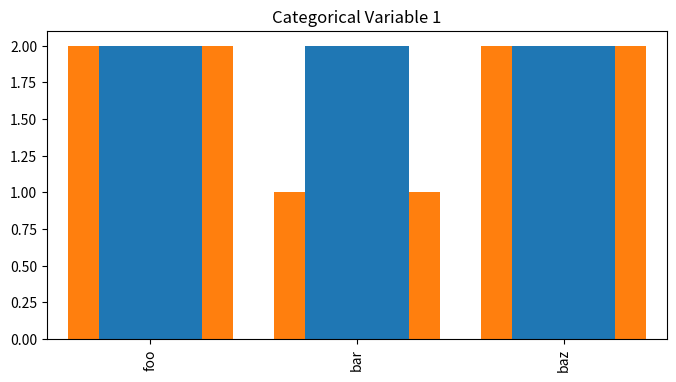

Recreate this plot in Python.
# 범주형 데이터: 문자열을 사용한 데이터를 효율적으로 저장하는 방법
# 범주형 데이터를 사용하면 메모리 사용량이 줄어들고 연산속도가 빨라진다.

# 성별: 남자 & 여자 -> 0, 1로 변환
# 상품명 -> 상품 코드로 변환

import pandas as pd
import numpy as np
import matplotlib.pyplot as plt
import seaborn as sns

values = pd.Series(["apple", "orange", "apple", "apple"] * 2)
values.unique() # 중복되지 않는 값만 출력
values.value_counts() # 각 값의 개수를 출력

# take 메서드
values = pd.Series([0, 1, 0, 0] * 2)
dim = pd.Series(["apple", "orange", "banana"])
dim.take(values) # take 메서드를 사용하여 정수형 배열을 문자열로 변환
# 인덱스가 0인 값은 apple, 1인 값은 orange, 2인 값은 banana로 변환

fruits = ["apple", "orange", "apple", "apple"] * 2
n = len(fruits)
rng = np.random.default_rng(12345)
df = pd.DataFrame({"fruit": fruits,
                   "basket_id": np.arange(n),
                   "count": rng.integers(3, 15, size=n),
                   "weight": rng.uniform(0, 4, size=n)},
                  columns=["basket_id", "fruit", "count", "weight"])

# 범주형 변수 변환
fruit_cat = df['fruit'].astype('category')

# 카테고리 안에는 categories와 codes 속성이 있다.
# categories 속성은 카테고리 이름을 담고 있는 배열이고
# codes 속성은 정수로 인코딩된 카테고리 배열이다.
c = fruit_cat.array
c.categories
c.codes 

# 카테고리 객체를 사용하여 범주형 데이터를 변환
df['fruit'] = df['fruit'].astype('category')
df.info()

dict(enumerate(c.categories))   # 0은 apple, 1은 orange 로 매칭되어있음


# 범주형 변수를 Series 만들듯이 직접 생성할 수 있음
pd.Categorical(['foo', 'bar', 'baz', 'foo', 'bar']).codes


# 범주형 변수를 직접 생성 2
categories = ['foo', 'bar', 'baz']
codes = [0, 1, 2, 0, 0, 1]
pd.Categorical.from_codes(codes, categories)


# 순서 부여
pd.Categorical.from_codes(codes, categories, ordered=True)


# 범주형 변수 연산
draws = rng.standard_normal(1000)

# 4개로 쪼개기
bins = pd.qcut(draws, 4, 
        labels=["Q1", "Q2", "Q3", "Q4"])

bins.categories
bins.codes[:5]


# 문제: 무게 변수를 기준으로 "가벼움, 중간, 무거움"
# weight_cat 변수 추가
df
label = ["가벼움", "중간", "무거움"]
bins = pd.qcut(df['weight'], 3, labels=label)
df['weight_cat'] = bins
df['weight_cat']


# 각 그룹의 weight 평균을 구해주세요
df.groupby('weight_cat')['weight'].mean()
df.pivot_table(values='weight',
               index="weight_cat")


# 범주형 칼럼이 메모리 작게 차지함
n = 10_000_000  # 가독성 (1000만)
labels = pd.Series(["foo", 'bar', 'baz', 'qux'] * (n // 4))
len(labels)     # n

# categories 속성은 4개, codes 속성은 10,000,000
labels_cat = labels.astype("category")
labels_cat

# 메모리 사용 60배 차이
labels_cat.memory_usage(deep=True)      # category O
labels.memory_usage(deep=True)          # category X



# 카테고리컬 변수 메서드
s = pd.Series(['a', 'b', 'c', 'd'] * 2)
cat_s = s.astype('category')

cat_s.cat.categories
cat_s.cat.codes



# 내가 현재 가지고 있는 변주형 변수 값이
# 전체 가질 수 있는 값이 아닌 경우
cat_s
actual_cat = ["a", "b", "c", "d", "e", "f"]

# categories 속성에 e, f가 추가되었음
cat_s2 = cat_s.cat.set_categories(actual_cat)


# 문제: cat_s의 첫번째 원소를 'e' 로 바꿔주세요
cat_s = cat_s.cat.add_categories('e')
cat_s[0] = 'e'

cat_s.value_counts()
cat_s2.value_counts()



# 더미 변수 생성법
pd.get_dummies(cat_s, dtype=int)
pd.get_dummies(cat_s, dtype=int, drop_first=True)


cat_var1 = pd.Categorical(['foo', 'bar', 'baz', 'foo', 'bar'])
categories = ['foo', 'bar', 'baz']
codes = [0, 1, 2, 0, 1]
cat_var2 = pd.Categorical.from_codes(codes, categories)
cat_var1.value_counts()
cat_var2.value_counts()

plt.bar(cat_var1.categories, cat_var1.value_counts())
plt.bar(cat_var2.categories, cat_var2.value_counts())

cat_var1.value_counts().plot(
        kind='bar',
        title='Categorical Variable 1',
        figsize=(8, 4),
        )  # 점선(격자) 추가

cat_var2.value_counts().plot(
    kind='bar',
    title='Categorical Variable 1',
    figsize=(8, 4))